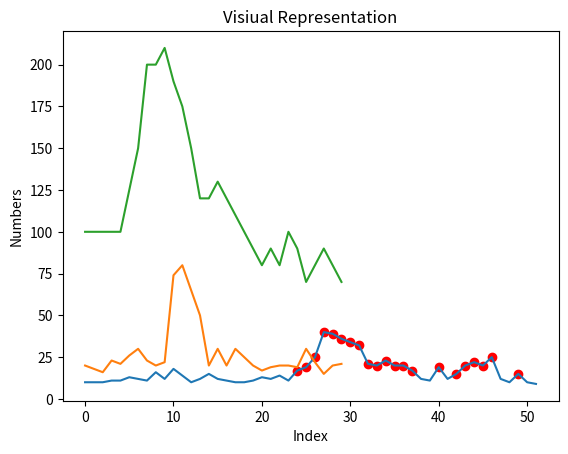

This chart was generated by the following Python code:
"""
outbreak_tester

tried using average diffrence calculation but failed.

"""

from typing import List, Tuple
# from functools import cache
import numpy
import matplotlib.pyplot as plt

def outbreak_check(data: List[int]) -> List[Tuple[int, int]]:
    """
    get the sequence of data and find abnormality
    """

    outbreaks = []

    return outbreaks


def abnormality_detection(data: List[int],
                          current: int = 0,
                          sample_length: int = 20,
                          abnormal_indexes: List[int] = None,
                          abnormal_length: int = 0) -> List[int]:
    """
    Check outbreaks!!!!!
    """

    if current == 0:
        return abnormality_detection(data, current+1)

    if current >= len(data):
        return []

    if abnormal_indexes is None:
        abnormal_indexes = []

    starting_index = current - sample_length

    if starting_index < -5:
        return abnormality_detection(data, current+1,
                                     abnormal_indexes= abnormal_indexes)

    if starting_index < 0:
        starting_index = 0
        # at least 5 samples prior

    clean_data = []

    for i, value in enumerate(data):
        if starting_index <= i and i < current and i not in abnormal_indexes:
            clean_data.append(value)

    sample_median = numpy.median(clean_data[:len(clean_data)])
    refined_data = [abs(x - sample_median) for x in clean_data]

    standard_deviation = numpy.std(refined_data)

    if sample_median + 3*standard_deviation < data[current]:
        abnormal_indexes.append(current)
        return [current] + abnormality_detection(data, current+1,
                                                 abnormal_indexes= abnormal_indexes,
                                                 abnormal_length= abnormal_length+1)

    return abnormality_detection(data, current+1,
                                 abnormal_indexes= abnormal_indexes)

if __name__ == "__main__":
    TEST_DATA = [10, 10, 10, 11,
                 11, 13, 12, 11,
                 16, 12, 18, 14,
                 10, 12, 15, 12,
                 11, 10, 10, 11,
                 13, 12, 14, 11,
                 17, 19, 25, 40,
                 39, 36, 34, 32,
                 21, 20, 23, 20,
                 20, 17, 12, 11,
                 19, 12, 15, 20,
                 22, 20, 25, 12,
                 10, 15, 10, 9]

    TEST_DATA2 = [20, 18, 16, 23, 21,
                  26, 30, 23, 20, 22,
                  74, 80, 65, 50, 20,
                  30, 20, 30, 25, 20,
                  17, 19, 20, 20, 19,
                  30, 22, 15, 20, 21]

    TEST_DATA3 = [100, 100, 100, 100, 100,
                  125, 150, 200, 200, 210,
                  190, 175, 150, 120, 120,
                  130, 120, 110, 100, 90,
                  80, 90, 80, 100, 90,
                  70, 80, 90, 80, 70]

    outbreak_index = abnormality_detection(TEST_DATA)

    for idx in outbreak_index:
        plt.scatter(idx, TEST_DATA[idx], color="red")

    plotted_data = numpy.array(TEST_DATA)

    plt.plot(plotted_data)
    plt.title("Visiual Representation")
    plt.xlabel("Index")
    plt.ylabel("Numbers")
    plt.grid(False)
    plt.show()

    outbreak_index = abnormality_detection(TEST_DATA2)

    for idx in outbreak_index:
        plt.scatter(idx, TEST_DATA2[idx], color="red")

    plotted_data = numpy.array(TEST_DATA2)

    plt.plot(plotted_data)
    plt.title("Visiual Representation")
    plt.xlabel("Index")
    plt.ylabel("Numbers")
    plt.grid(False)
    plt.show()

    outbreak_index = abnormality_detection(TEST_DATA3)

    for idx in outbreak_index:
        plt.scatter(idx, TEST_DATA3[idx], color="red")

    plotted_data = numpy.array(TEST_DATA3)

    plt.plot(plotted_data)
    plt.title("Visiual Representation")
    plt.xlabel("Index")
    plt.ylabel("Numbers")
    plt.grid(False)
    plt.show()
